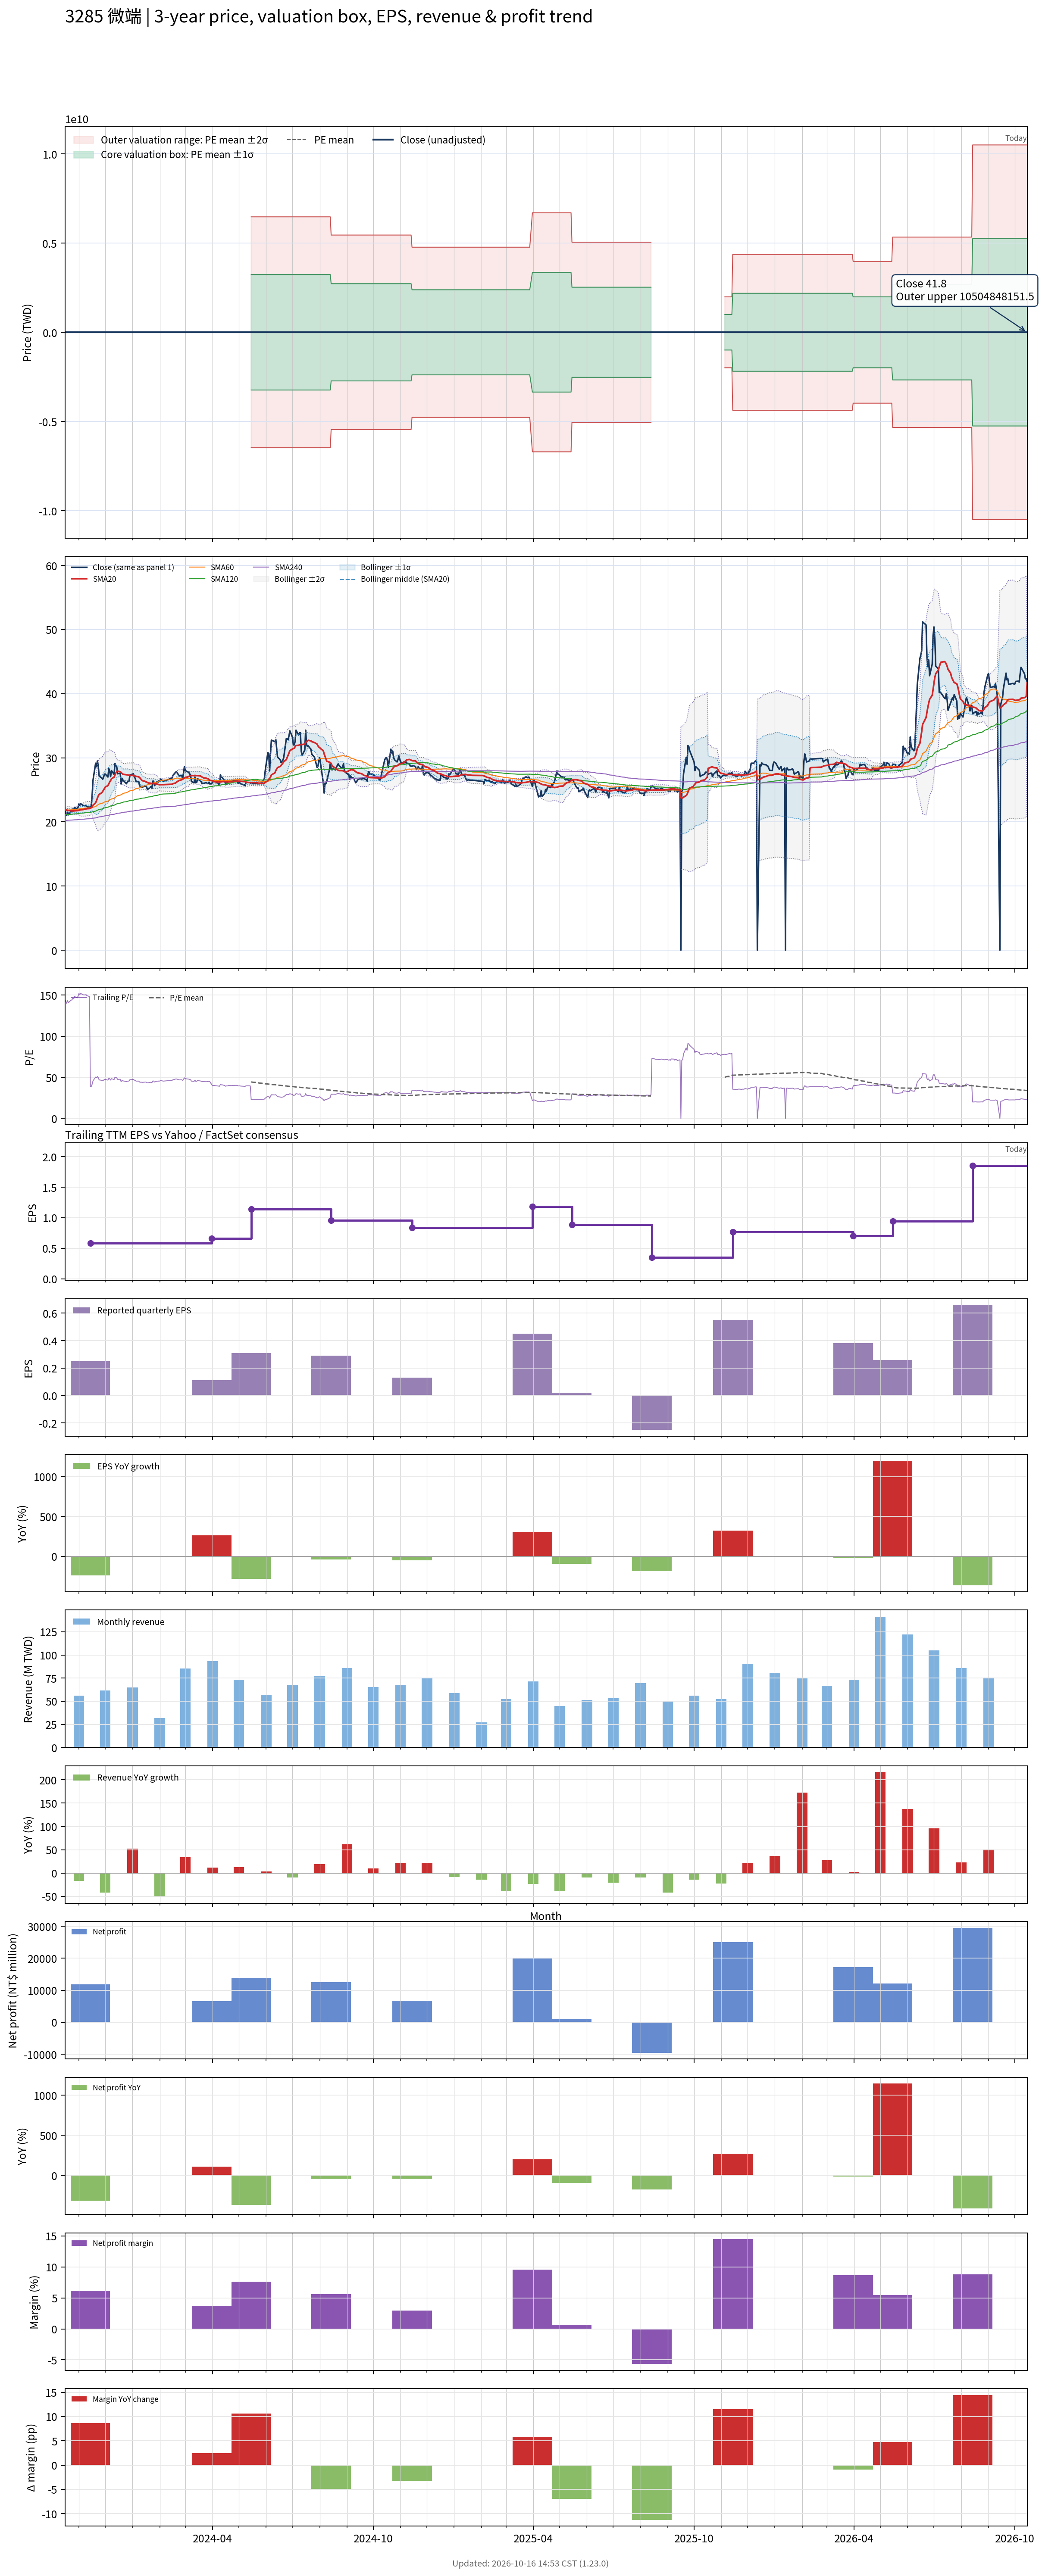

Data behind this chart, as committed beside it:
# chart-version: skill-stock-dynamic-val…
date, close, available_date, period_end, eps, ttm_eps, pe, pe_mean, pe_std, price_m2, price_m1, price_mean, price_p1, price_p2, forward_eps, forward_pe, forward_pe_mean, forward_pe_std, forward_price_m2, forward_price_m1, forward_price_mean, forward_price_p1, forward_price_p2, sma20
2023-10-16, 21.75, 2023-08-14, 2023-06-30, 0.47, 0.15, 145, , , , , , , , , , , , , , , , , 21.93
2023-10-17, 21.4, 2023-08-14, 2023-06-30, 0.47, 0.15, 142.7, , , , , , , , , , , , , , , , , 21.89
2023-10-18, 21, 2023-08-14, 2023-06-30, 0.47, 0.15, 140, , , , , , , , , , , , , , , , , 21.82
2023-10-19, 21.5, 2023-08-14, 2023-06-30, 0.47, 0.15, 143.3, , , , , , , , , , , , , , , , , 21.81
2023-10-20, 21.1, 2023-08-14, 2023-06-30, 0.47, 0.15, 140.7, , , , , , , , , , , , , , , , , 21.76
2023-10-23, 21.6, 2023-08-14, 2023-06-30, 0.47, 0.15, 144, , , , , , , , , , , , , , , , , 21.73
2023-10-24, 21.6, 2023-08-14, 2023-06-30, 0.47, 0.15, 144, , , , , , , , , , , , , , , , , 21.71
2023-10-25, 22, 2023-08-14, 2023-06-30, 0.47, 0.15, 146.7, , , , , , , , , , , , , , , , , 21.71
2023-10-26, 21.8, 2023-08-14, 2023-06-30, 0.47, 0.15, 145.3, , , , , , , , , , , , , , , , , 21.7
2023-10-27, 22.25, 2023-08-14, 2023-06-30, 0.47, 0.15, 148.3, , , , , , , , , , , , , , , , , 21.73
2023-10-30, 22, 2023-08-14, 2023-06-30, 0.47, 0.15, 146.7, , , , , , , , , , , , , , , , , 21.75
2023-10-31, 22.3, 2023-08-14, 2023-06-30, 0.47, 0.15, 148.7, , , , , , , , , , , , , , , , , 21.78
2023-11-01, 22.8, 2023-08-14, 2023-06-30, 0.47, 0.15, 152, , , , , , , , , , , , , , , , , 21.82
2023-11-02, 22.6, 2023-08-14, 2023-06-30, 0.47, 0.15, 150.7, , , , , , , , , , , , , , , , , 21.85
2023-11-03, 22.8, 2023-08-14, 2023-06-30, 0.47, 0.15, 152, , , , , , , , , , , , , , , , , 21.89
2023-11-06, 22.55, 2023-08-14, 2023-06-30, 0.47, 0.15, 150.3, , , , , , , , , , , , , , , , , 21.93
2023-11-07, 22.55, 2023-08-14, 2023-06-30, 0.47, 0.15, 150.3, , , , , , , , , , , , , , , , , 21.96
2023-11-08, 22.5, 2023-08-14, 2023-06-30, 0.47, 0.15, 150, , , , , , , , , , , , , , , , , 22
2023-11-09, 22.6, 2023-08-14, 2023-06-30, 0.47, 0.15, 150.7, , , , , , , , , , , , , , , , , 22.03
2023-11-10, 22.4, 2023-08-14, 2023-06-30, 0.47, 0.15, 149.3, , , , , , , , , , , , , , , , , 22.05
2023-11-13, 22.25, 2023-08-14, 2023-06-30, 0.47, 0.15, 148.3, , , , , , , , , , , , , , , , , 22.08
2023-11-14, 22.4, 2023-11-14, 2023-09-30, 0.25, 0.58, 38.62, , , , , , , , , , , , , , , , , 22.13
2023-11-15, 22.45, 2023-11-14, 2023-09-30, 0.25, 0.58, 38.71, , , , , , , , , , , , , , , , , 22.2
2023-11-16, 24.1, 2023-11-14, 2023-09-30, 0.25, 0.58, 41.55, , , , , , , , , , , , , , , , , 22.33
2023-11-17, 26.5, 2023-11-14, 2023-09-30, 0.25, 0.58, 45.69, , , , , , , , , , , , , , , , , 22.6
2023-11-20, 29.15, 2023-11-14, 2023-09-30, 0.25, 0.58, 50.26, , , , , , , , , , , , , , , , , 22.98
2023-11-21, 28.6, 2023-11-14, 2023-09-30, 0.25, 0.58, 49.31, , , , , , , , , , , , , , , , , 23.33
2023-11-22, 29.5, 2023-11-14, 2023-09-30, 0.25, 0.58, 50.86, , , , , , , , , , , , , , , , , 23.7
2023-11-23, 28.7, 2023-11-14, 2023-09-30, 0.25, 0.58, 49.48, , , , , , , , , , , , , , , , , 24.05
2023-11-24, 27.15, 2023-11-14, 2023-09-30, 0.25, 0.58, 46.81, , , , , , , , , , , , , , , , , 24.3
2023-11-27, 26.85, 2023-11-14, 2023-09-30, 0.25, 0.58, 46.29, , , , , , , , , , , , , , , , , 24.54
2023-11-28, 26.65, 2023-11-14, 2023-09-30, 0.25, 0.58, 45.95, , , , , , , , , , , , , , , , , 24.75
2023-11-29, 26.95, 2023-11-14, 2023-09-30, 0.25, 0.58, 46.47, , , , , , , , , , , , , , , , , 24.96
2023-11-30, 27.45, 2023-11-14, 2023-09-30, 0.25, 0.58, 47.33, , , , , , , , , , , , , , , , , 25.2
2023-12-01, 27.45, 2023-11-14, 2023-09-30, 0.25, 0.58, 47.33, , , , , , , , , , , , , , , , , 25.44
2023-12-04, 27, 2023-11-14, 2023-09-30, 0.25, 0.58, 46.55, , , , , , , , , , , , , , , , , 25.66
2023-12-05, 28.3, 2023-11-14, 2023-09-30, 0.25, 0.58, 48.79, , , , , , , , , , , , , , , , , 25.95
2023-12-06, 27.9, 2023-11-14, 2023-09-30, 0.25, 0.58, 48.1, , , , , , , , , , , , , , , , , 26.22
2023-12-07, 27.05, 2023-11-14, 2023-09-30, 0.25, 0.58, 46.64, , , , , , , , , , , , , , , , , 26.44
2023-12-08, 28, 2023-11-14, 2023-09-30, 0.25, 0.58, 48.28, , , , , , , , , , , , , , , , , 26.72
2023-12-11, 27.4, 2023-11-14, 2023-09-30, 0.25, 0.58, 47.24, , , , , , , , , , , , , , , , , 26.98
2023-12-12, 29.1, 2023-11-14, 2023-09-30, 0.25, 0.58, 50.17, , , , , , , , , , , , , , , , , 27.31
2023-12-13, 28.8, 2023-11-14, 2023-09-30, 0.25, 0.58, 49.66, , , , , , , , , , , , , , , , , 27.63
2023-12-14, 28.6, 2023-11-14, 2023-09-30, 0.25, 0.58, 49.31, , , , , , , , , , , , , , , , , 27.86
2023-12-15, 27.5, 2023-11-14, 2023-09-30, 0.25, 0.58, 47.41, , , , , , , , , , , , , , , , , 27.91
2023-12-18, 27.6, 2023-11-14, 2023-09-30, 0.25, 0.58, 47.59, , , , , , , , , , , , , , , , , 27.83
2023-12-19, 25.9, 2023-11-14, 2023-09-30, 0.25, 0.58, 44.66, , , , , , , , , , , , , , , , , 27.69
2023-12-20, 26.8, 2023-11-14, 2023-09-30, 0.25, 0.58, 46.21, , , , , , , , , , , , , , , , , 27.56
2023-12-21, 26.4, 2023-11-14, 2023-09-30, 0.25, 0.58, 45.52, , , , , , , , , , , , , , , , , 27.44
2023-12-22, 26.4, 2023-11-14, 2023-09-30, 0.25, 0.58, 45.52, , , , , , , , , , , , , , , , , 27.41
2023-12-25, 25.95, 2023-11-14, 2023-09-30, 0.25, 0.58, 44.74, , , , , , , , , , , , , , , , , 27.36
2023-12-26, 26.2, 2023-11-14, 2023-09-30, 0.25, 0.58, 45.17, , , , , , , , , , , , , , , , , 27.34
2023-12-27, 26.3, 2023-11-14, 2023-09-30, 0.25, 0.58, 45.34, , , , , , , , , , , , , , , , , 27.3
2023-12-28, 26.35, 2023-11-14, 2023-09-30, 0.25, 0.58, 45.43, , , , , , , , , , , , , , , , , 27.25
2023-12-29, 27.3, 2023-11-14, 2023-09-30, 0.25, 0.58, 47.07, , , , , , , , , , , , , , , , , 27.24
2024-01-02, 27.5, 2023-11-14, 2023-09-30, 0.25, 0.58, 47.41, , , , , , , , , , , , , , , , , 27.27
2024-01-03, 27, 2023-11-14, 2023-09-30, 0.25, 0.58, 46.55, , , , , , , , , , , , , , , , , 27.2
2024-01-04, 26.8, 2023-11-14, 2023-09-30, 0.25, 0.58, 46.21, , , , , , , , , , , , , , , , , 27.15
2024-01-05, 26.3, 2023-11-14, 2023-09-30, 0.25, 0.58, 45.34, , , , , , , , , , , , , , , , , 27.11
... 670 more rows
